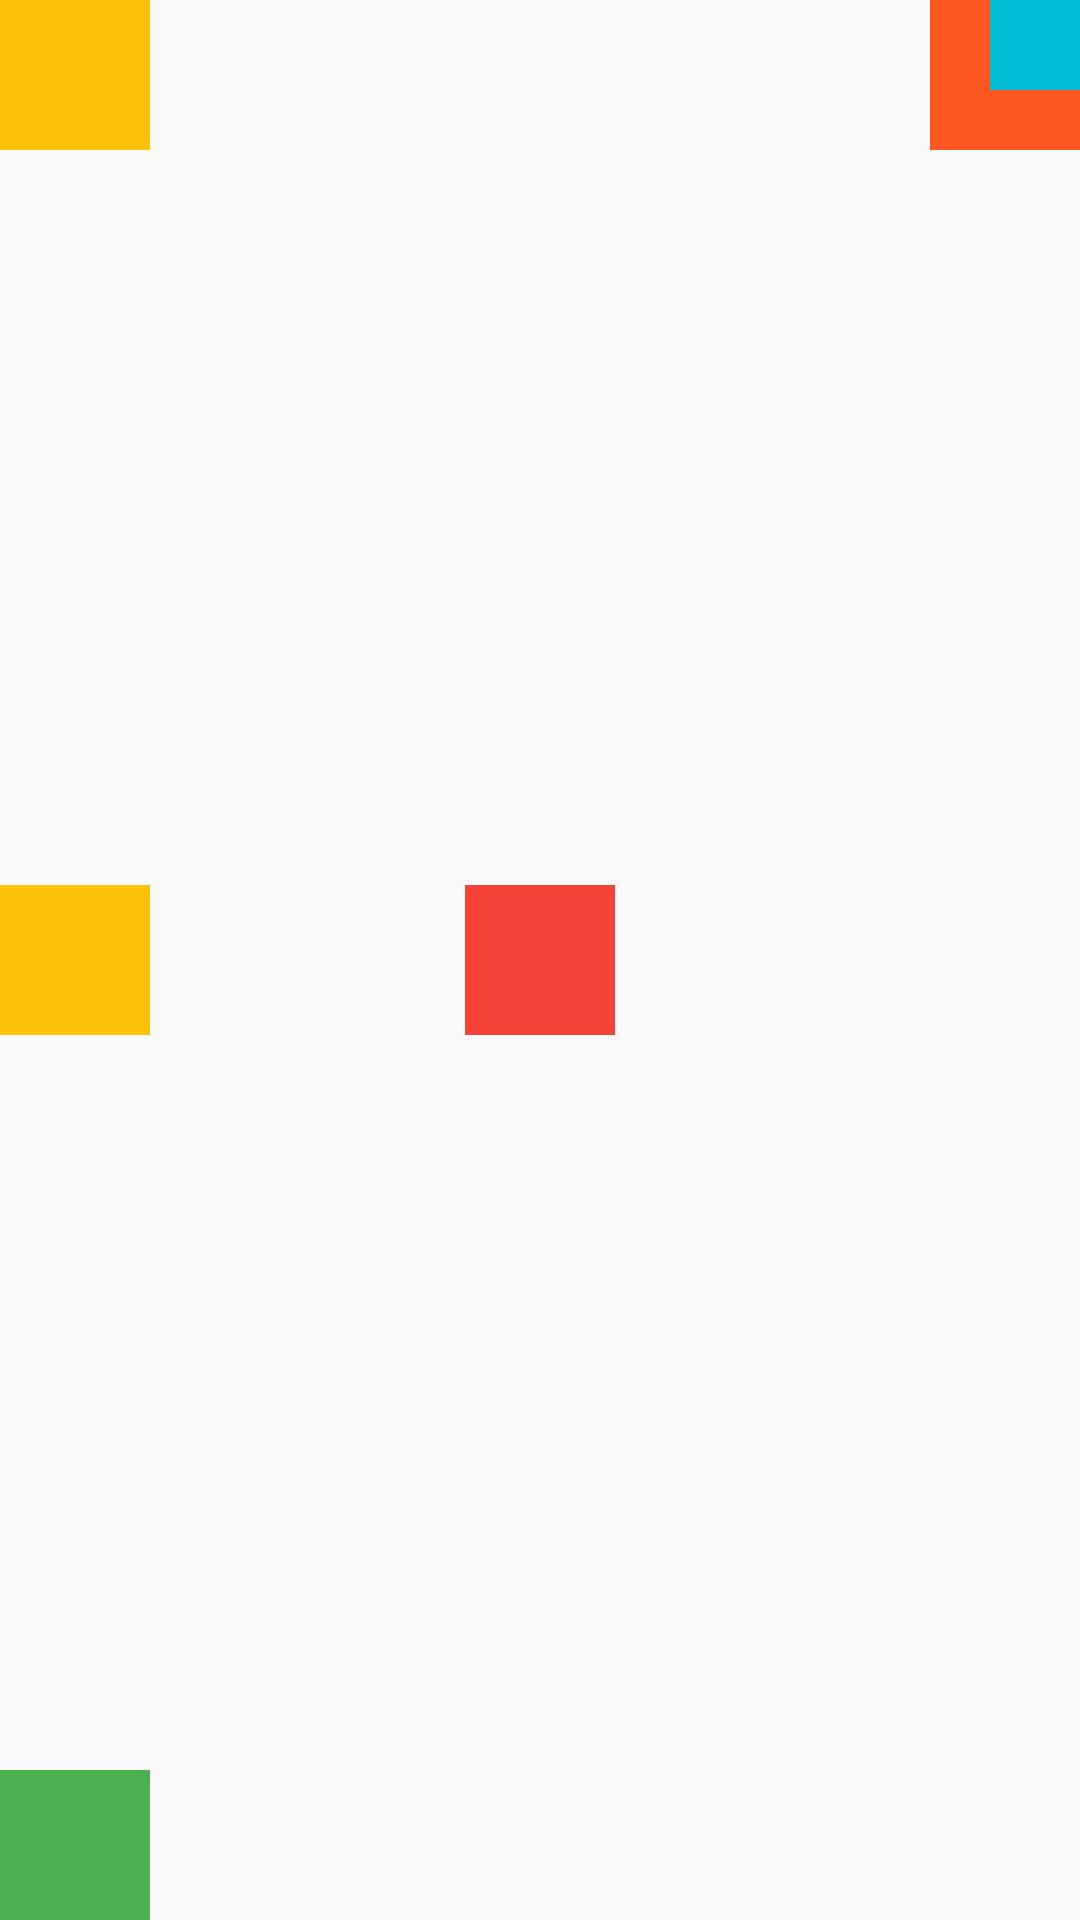

Reconstruct the res/layout file that produces this screen, plus the resources it refers to.
<!-- AndroidManifest.xml: application theme AppTheme -->
<!-- res/layout/relative_layout_04.xml -->
<?xml version="1.0" encoding="utf-8"?>
<RelativeLayout xmlns:android="http://schemas.android.com/apk/res/android"
    android:layout_width="match_parent"
    android:layout_height="match_parent">

    <TextView
        android:layout_width="50dp"
        android:layout_height="50dp"
        android:layout_centerInParent="true"
        android:background="#F44336" />


    <TextView
        android:layout_width="50dp"
        android:layout_height="50dp"
        android:layout_alignParentBottom="true"
        android:background="#4CAF50" />

    <TextView
        android:layout_width="50dp"
        android:layout_height="50dp"
        android:layout_alignParentRight="true"
        android:background="#FF5722" />


    <TextView
        android:layout_width="50dp"
        android:layout_height="50dp"
        android:layout_alignParentLeft="true"
        android:background="#FFC107" />


    <TextView
        android:layout_width="30dp"
        android:layout_height="30dp"
        android:layout_alignParentEnd="true"
        android:background="#00BCD4" />

    <TextView
        android:layout_width="50dp"
        android:layout_height="50dp"
        android:background="#FFC107"
        android:layout_centerVertical="true"/>

</RelativeLayout>
<!-- resources referenced by this layout -->
<resources>
  <style name="AppTheme" parent="Theme.AppCompat.Light.DarkActionBar">
          
          <item name="colorPrimary">@color/colorPrimary</item>
          <item name="colorPrimaryDark">@color/colorPrimaryDark</item>
          <item name="colorAccent">@color/colorAccent</item>
      </style>
  <color name="colorPrimary">#3F51B5</color>
  <color name="colorPrimaryDark">#2A3574</color>
  <color name="colorAccent">#2196F3</color>
</resources>
